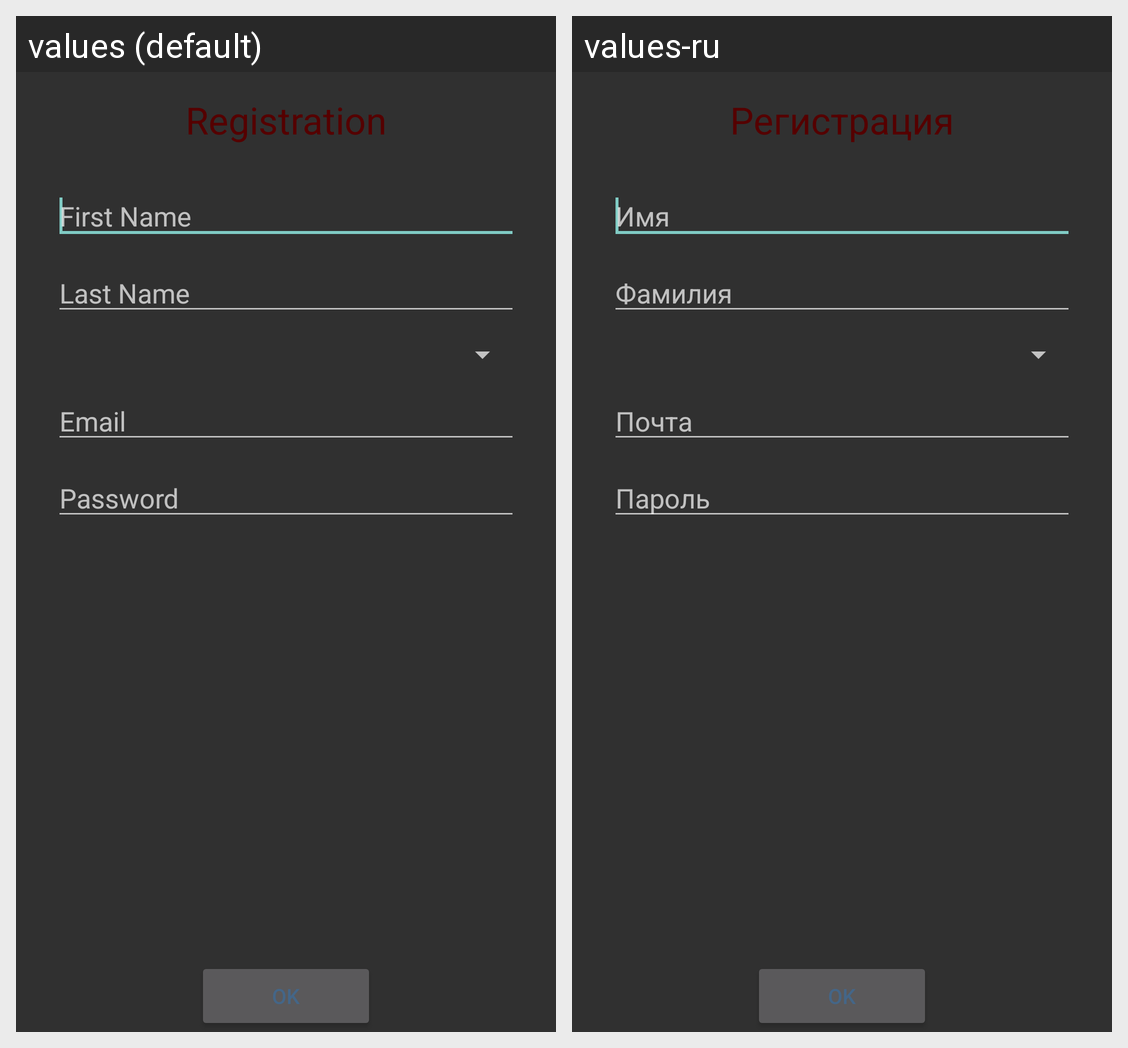

Translations of the strings shown on this Android screen, per locale in the grid:
Android screen res/layout/register.xml rendered under 2 locales, left to right: values (default), values-ru. Device: Nexus 5 (rendered at 1080×1920; each locale shown at half size, 540×960, under a caption strip naming it); theme AppBaseTheme.
Strings drawn on this screen, with the default value and each locale's value (text and hints the layout hard-codes, and strings that could not be matched under every locale, appear in the picture but are not listed):

registration
  values: Registration
  values-ru: Регистрация

first_name
  values: First Name
  values-ru: Имя

last_name
  values: Last Name
  values-ru: Фамилия

email
  values: Email
  values-ru: Почта

password
  values: Password
  values-ru: Пароль
